Run: headless pygame with SDL's dummy video driver; simulated clock (each Clock.tick advances the game by its frame time, no real sleeping); random seed 0; keys injected as events and as key.get_pressed() state; no mouse input.
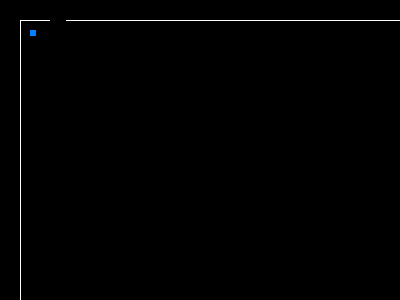
Frame 1 of 4 · flips 1–60 · no input
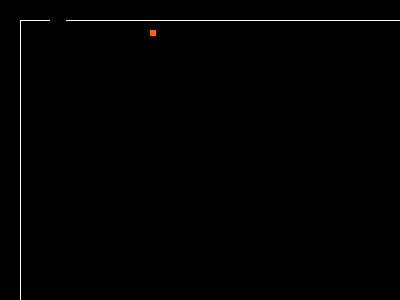
Frame 2 of 4 · flips 61–180 · tapped SPACE, RETURN · held RIGHT (→), D
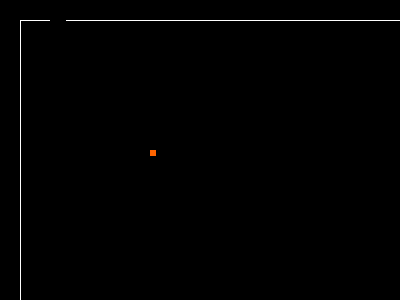
Frame 3 of 4 · flips 181–300 · held DOWN (↓), S
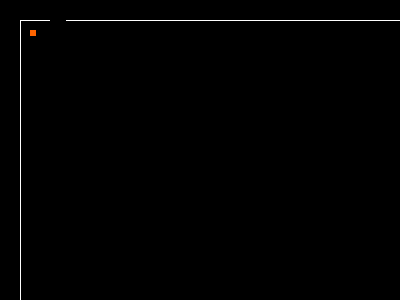
Frame 4 of 4 · flips 301–420 · held LEFT (←), A, UP (↑), W

The pygame program that drew these frames:

import pygame

pygame.init()
screen = pygame.display.set_mode((400, 300))
done = False
is_blue = True
x = 30
y = 30
velocity = 1
xyLimit = 21

clock = pygame.time.Clock()
while not done:
    for event in pygame.event.get():
        if event.type == pygame.QUIT:
            done = True
        if event.type == pygame.KEYDOWN and event.key == pygame.K_SPACE:
            is_blue = not is_blue

    pressed = pygame.key.get_pressed()
    ##작은 칸을 넘어가야함. 50 < x < 66 
    if pressed[pygame.K_UP] and 0 < x and 0 < y < 21:
        y -= velocity
    elif pressed[pygame.K_UP] and 50 < x < 66:
        y -= velocity
    elif pressed[pygame.K_UP] and y > xyLimit: # 21좌표보다 아래 있을때 
        y -= velocity
        if 50 < x < 66 :
            if pressed[pygame.K_UP]:
                y -= 0
        elif x == 21 or y == 21:
            x = 350
            y = 250
    if pressed[pygame.K_DOWN] and y < 300 - 6 - 2: 
        y += velocity
        if 50 < x < 66 :
            if pressed[pygame.K_DOWN]:
                y -= 0
        elif x == 21 or y == 21:
            x = 350
            y = 250
    if pressed[pygame.K_LEFT] and x > xyLimit: 
        x -= velocity
        if 50 < x < 66 :
            if pressed[pygame.K_LEFT]:
                y -= 0
        elif x == 21 or y == 21:
            x = 350
            y = 250
    if pressed[pygame.K_RIGHT] and x < 400 - 6 - 2: 
        x += velocity
        if 50 < x < 66 :
            if pressed[pygame.K_RIGHT]:
                y -= 0
        elif x == 21 or y == 21:
            x = 350
            y = 250
    if y <= 0:
        done = True
    screen.fill((0, 0, 0))
    if is_blue: 
        color = (0, 128, 255)
    else: color = (255, 100, 0)
    pygame.draw.rect(screen, color, pygame.Rect(x, y, 6, 6))
    pygame.draw.rect(screen, (255, 255, 255), pygame.Rect(20, 20, 10000, 1))
    pygame.draw.rect(screen, (255, 255, 255), pygame.Rect(20, 20, 1, 10000))
    pygame.draw.rect(screen, (0, 0, 0), pygame.Rect(50, 20, 16, 2))
    pygame.display.flip()
    clock.tick(60)
